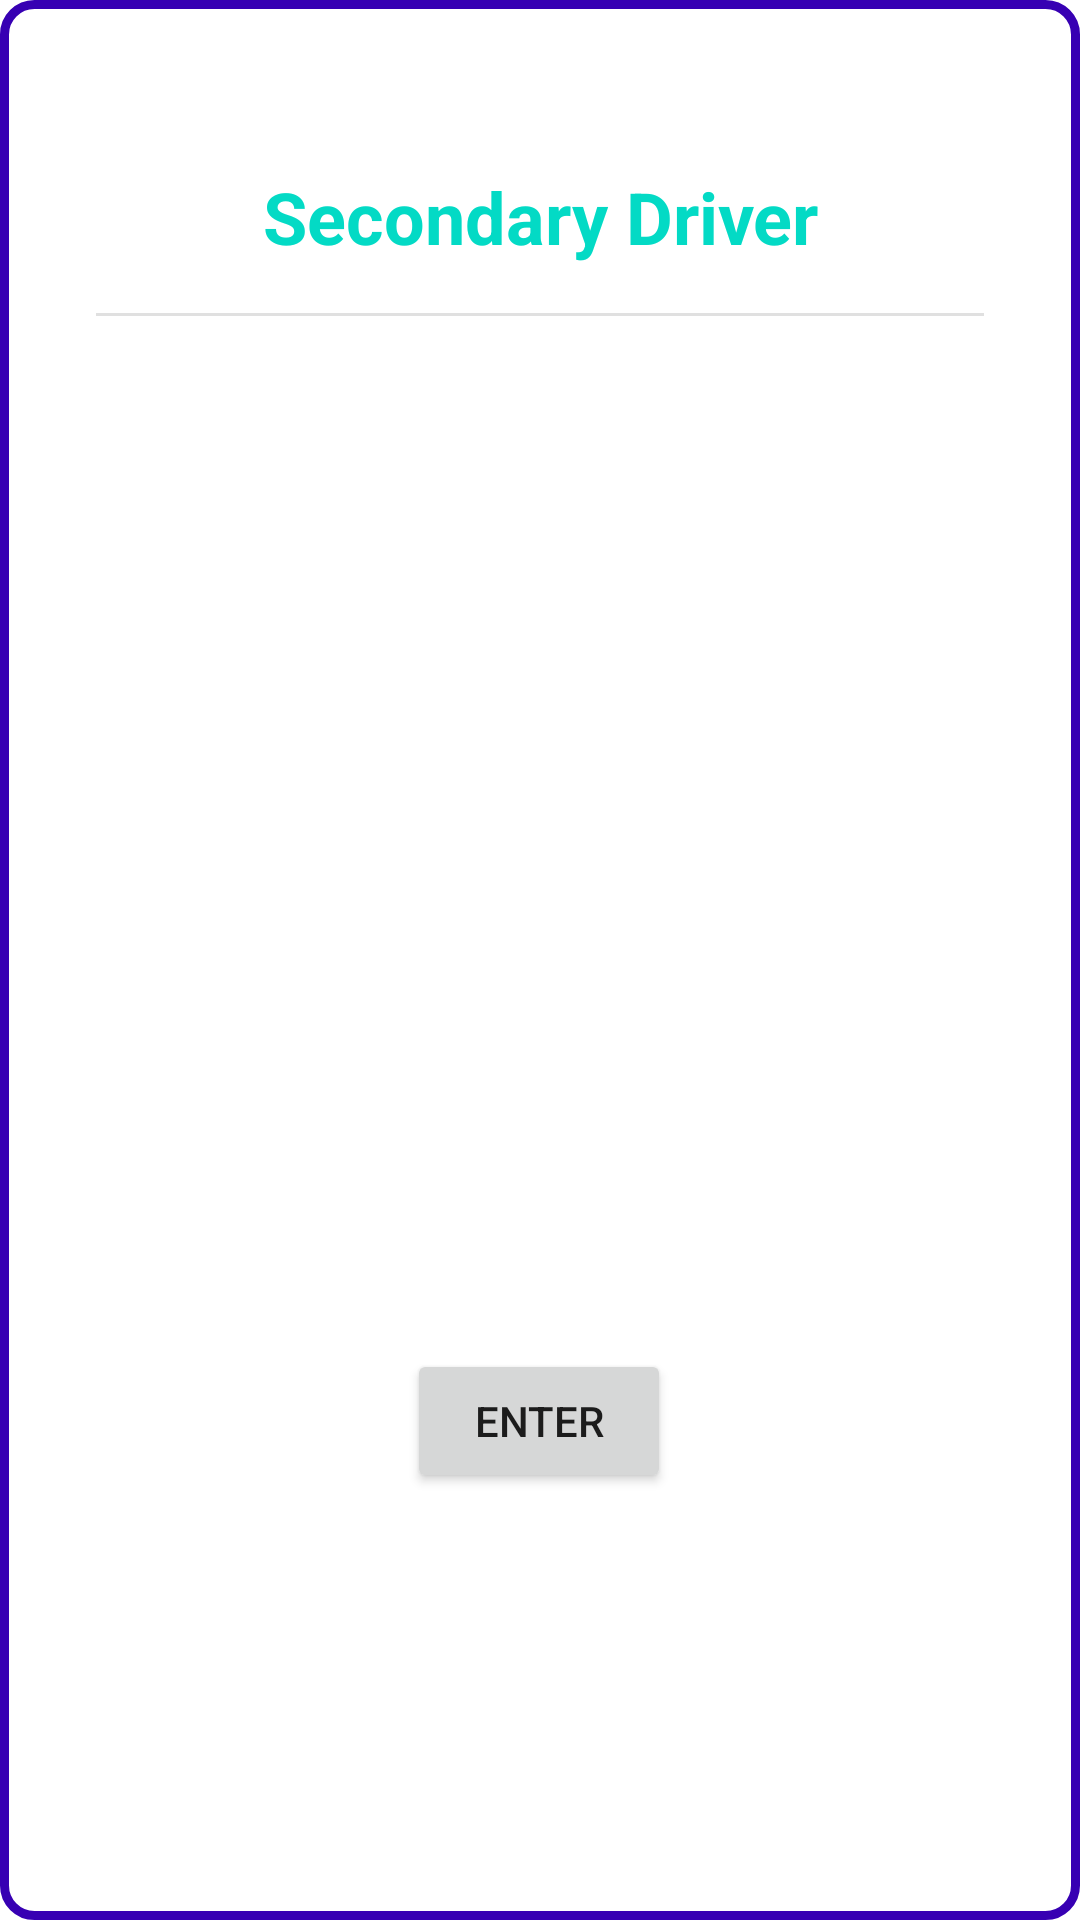

The Android layout XML behind this screen, and the referenced resources:
<!-- AndroidManifest.xml: application theme AppTheme -->
<!-- res/layout/custom_driver_dialog.xml -->
<?xml version="1.0" encoding="utf-8"?>
<androidx.constraintlayout.widget.ConstraintLayout
    xmlns:android="http://schemas.android.com/apk/res/android"
    xmlns:app="http://schemas.android.com/apk/res-auto"
    xmlns:tools="http://schemas.android.com/tools"
    android:layout_width="match_parent"
    android:background="@drawable/custom_dialog_background"
    android:padding="32dp"
    android:layout_height="match_parent">

    <TextView
        android:id="@+id/textView9"
        android:layout_width="0dp"
        android:layout_height="wrap_content"
        android:layout_marginTop="24dp"
        android:gravity="center"
        android:text="Secondary Driver"
        android:textColor="@color/colorAccent"
        android:textSize="24sp"
        android:textStyle="bold"
        app:layout_constraintEnd_toEndOf="parent"
        app:layout_constraintStart_toStartOf="parent"
        app:layout_constraintTop_toTopOf="parent" />


    <Button
        android:id="@+id/button"
        android:layout_width="wrap_content"
        android:layout_height="wrap_content"
        android:layout_marginTop="72dp"
        android:text="ENTER"
        app:layout_constraintEnd_toEndOf="parent"
        app:layout_constraintHorizontal_bias="0.498"
        app:layout_constraintStart_toStartOf="parent"
        app:layout_constraintTop_toBottomOf="@+id/imageView8" />

    <View
        android:id="@+id/divider"
        android:layout_width="409dp"
        android:layout_height="1dp"
        android:layout_marginTop="16dp"
        android:background="?android:attr/listDivider"
        app:layout_constraintEnd_toEndOf="parent"
        app:layout_constraintStart_toStartOf="parent"
        app:layout_constraintTop_toBottomOf="@+id/textView9" />

    <TextView
        android:id="@+id/textView10"
        android:layout_width="0dp"
        android:layout_height="wrap_content"
        android:layout_marginTop="16dp"
        android:gravity="center"
        android:textSize="18sp"
        app:layout_constraintEnd_toEndOf="parent"
        app:layout_constraintStart_toStartOf="parent"
        app:layout_constraintTop_toBottomOf="@+id/divider" />

    <ImageView
        android:id="@+id/imageView8"
        android:layout_width="wrap_content"
        android:layout_height="200dp"
        android:layout_marginStart="16dp"
        android:layout_marginTop="32dp"
        android:layout_marginEnd="16dp"
        android:layout_marginBottom="16dp"
        app:layout_constraintBottom_toTopOf="@+id/button"
        app:layout_constraintEnd_toEndOf="parent"
        app:layout_constraintStart_toStartOf="parent"
        app:layout_constraintTop_toBottomOf="@+id/textView10"
        app:srcCompat="@drawable/cam" />
</androidx.constraintlayout.widget.ConstraintLayout>
<!-- resources referenced by this layout -->
<resources>
  <color name="colorAccent">#03DAC5</color>
  <!-- drawable custom_dialog_background (drawable) -->
  <?xml version="1.0" encoding="utf-8"?>
  <shape xmlns:android="http://schemas.android.com/apk/res/android">
      <solid
          android:color="#ffffff"/>
      <corners
          android:radius="10dp" />
  
      <stroke android:width="3dp" android:color= "@color/colorPrimaryDark"/>
      <padding android:left="10dp" android:top="10dp" android:right="10dp" android:bottom="10dp" />
  
  
  </shape>
  <style name="AppTheme" parent="Theme.MaterialComponents.Light.NoActionBar">
          
          <item name="colorPrimary">@color/colorPrimary</item>
          <item name="colorPrimaryDark">@color/colorPrimaryDark</item>
          <item name="colorAccent">@color/colorAccent</item>
          <item name="windowActionBar">false</item>
          <item name="windowNoTitle">true</item>
      </style>
  <color name="colorPrimaryDark">#3700B3</color>
  <color name="colorPrimary">#6200EE</color>
</resources>
